Run: headless pygame with SDL's dummy video driver; simulated clock (each Clock.tick advances the game by its frame time, no real sleeping); random seed 0; keys injected as events and as key.get_pressed() state; no mouse input.
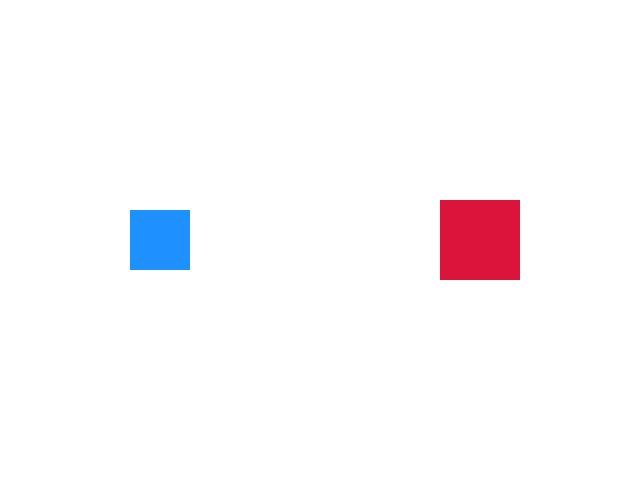
Frame 1 of 4 · flips 1–60 · no input
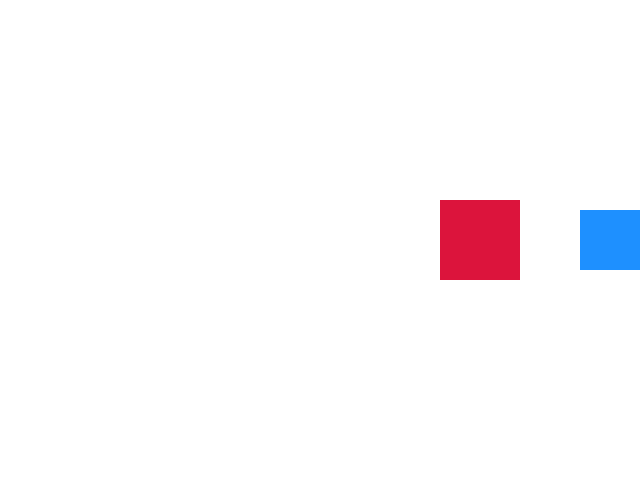
Frame 2 of 4 · flips 61–180 · tapped SPACE, RETURN · held RIGHT (→), D
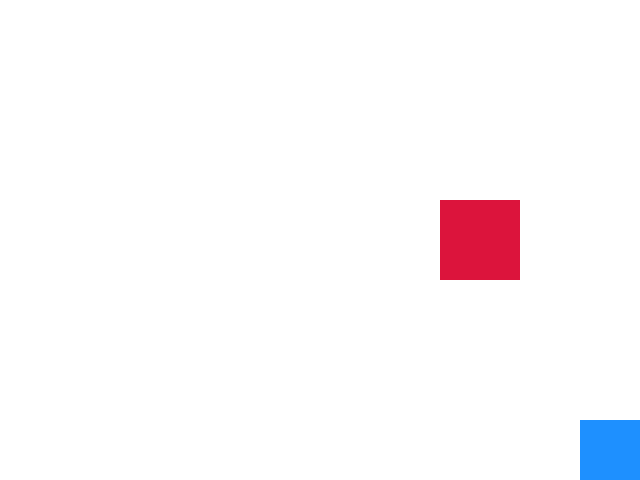
Frame 3 of 4 · flips 181–300 · held DOWN (↓), S
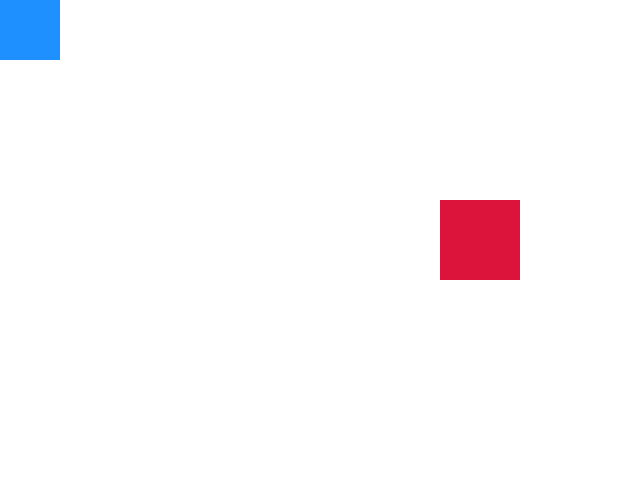
Frame 4 of 4 · flips 301–420 · held LEFT (←), A, UP (↑), W

The pygame program that drew these frames:

import pygame
import sys

# ── basic setup ────────────────────────────────────────────────────────────────
pygame.init()
WIDTH, HEIGHT = 640, 480
screen = pygame.display.set_mode((WIDTH, HEIGHT))
pygame.display.set_caption("Two‑Sprite Demo")

WHITE      = (255, 255, 255)
PLAYER_COL = ( 30, 144, 255)   # DodgerBlue
BLOCK_COL  = (220,  20,  60)   # Crimson
FPS        = 60
SPEED      = 5

# ── sprite classes ─────────────────────────────────────────────────────────────
class Player(pygame.sprite.Sprite):
    def __init__(self, pos, size=(60, 60)):
        super().__init__()
        self.image = pygame.Surface(size)
        self.image.fill(PLAYER_COL)
        self.rect = self.image.get_rect(center=pos)

    def update(self, keys):
        if keys[pygame.K_LEFT]  or keys[pygame.K_a]: self.rect.x -= SPEED
        if keys[pygame.K_RIGHT] or keys[pygame.K_d]: self.rect.x += SPEED
        if keys[pygame.K_UP]    or keys[pygame.K_w]: self.rect.y -= SPEED
        if keys[pygame.K_DOWN]  or keys[pygame.K_s]: self.rect.y += SPEED

        # keep inside the window
        self.rect.clamp_ip(screen.get_rect())

class Block(pygame.sprite.Sprite):
    def __init__(self, pos, size=(80, 80)):
        super().__init__()
        self.image = pygame.Surface(size)
        self.image.fill(BLOCK_COL)
        self.rect = self.image.get_rect(center=pos)

# ── create sprites & groups ────────────────────────────────────────────────────
player = Player((WIDTH//4, HEIGHT//2))
block  = Block((3*WIDTH//4, HEIGHT//2))

all_sprites = pygame.sprite.Group(block, player)  # draw order: block behind

# ── main loop ──────────────────────────────────────────────────────────────────
clock = pygame.time.Clock()
running = True
while running:
    keys = pygame.key.get_pressed()
    for event in pygame.event.get():
        if event.type == pygame.QUIT:
            running = False

    # update & draw
    player.update(keys)
    screen.fill(WHITE)
    all_sprites.draw(screen)
    pygame.display.flip()
    clock.tick(FPS)

pygame.quit()
sys.exit()
